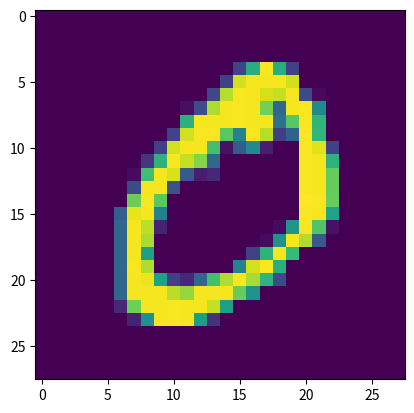

This chart was generated by the following Python code:
import matplotlib.pyplot as plt
import numpy as np

x = np.array([0,0,0,0,0,0,0,0,0,0,0,0,0,0,0,0,0,0,0,0,0,0,0,0,0,0,0,0,0,0,0,0,0,0,0,0,0,0,0,0,0,0,0,0,0,0,0,0,0,0,0,0,0,0,0,0,0,0,0,0,0,0,0,0,0,0,0,0,0,0,0,0,0,0,0,0,0,0,0,0,0,0,0,0,0,0,0,0,0,0,0,0,0,0,0,0,0,0,0,0,0,0,0,0,0,0,0,0,0,0,0,0,0,0,0,0,0,0,0,0,0,0,0,0,0,0,0,0,0,0,0,0,0,0,0,0,0,0,0,0,0,0,0,0,0,0,0,0,0,0,0,0,3,18,18,18,126,136,175,26,166,255,247,127,0,0,0,0,0,0,0,0,0,0,0,0,30,36,94,154,170,253,253,253,253,253,225,172,253,242,195,64,0,0,0,0,0,0,0,0,0,0,0,49,238,253,253,253,253,253,253,253,253,251,93,82,82,56,39,0,0,0,0,0,0,0,0,0,0,0,0,18,219,253,253,253,253,253,198,182,247,241,0,0,0,0,0,0,0,0,0,0,0,0,0,0,0,0,0,0,80,156,107,253,253,205,11,0,43,154,0,0,0,0,0,0,0,0,0,0,0,0,0,0,0,0,0,0,0,14,1,154,253,90,0,0,0,0,0,0,0,0,0,0,0,0,0,0,0,0,0,0,0,0,0,0,0,0,0,139,253,190,2,0,0,0,0,0,0,0,0,0,0,0,0,0,0,0,0,0,0,0,0,0,0,0,0,11,190,253,70,0,0,0,0,0,0,0,0,0,0,0,0,0,0,0,0,0,0,0,0,0,0,0,0,0,35,241,225,160,108,1,0,0,0,0,0,0,0,0,0,0,0,0,0,0,0,0,0,0,0,0,0,0,0,81,240,253,253,119,25,0,0,0,0,0,0,0,0,0,0,0,0,0,0,0,0,0,0,0,0,0,0,0,45,186,253,253,150,27,0,0,0,0,0,0,0,0,0,0,0,0,0,0,0,0,0,0,0,0,0,0,0,16,93,252,253,187,0,0,0,0,0,0,0,0,0,0,0,0,0,0,0,0,0,0,0,0,0,0,0,0,0,249,253,249,64,0,0,0,0,0,0,0,0,0,0,0,0,0,0,0,0,0,0,0,0,0,46,130,183,253,253,207,2,0,0,0,0,0,0,0,0,0,0,0,0,0,0,0,0,0,0,0,39,148,229,253,253,253,250,182,0,0,0,0,0,0,0,0,0,0,0,0,0,0,0,0,0,0,24,114,221,253,253,253,253,201,78,0,0,0,0,0,0,0,0,0,0,0,0,0,0,0,0,0,23,66,213,253,253,253,253,198,81,2,0,0,0,0,0,0,0,0,0,0,0,0,0,0,0,0,18,171,219,253,253,253,253,195,80,9,0,0,0,0,0,0,0,0,0,0,0,0,0,0,0,0,55,172,226,253,253,253,253,244,133,11,0,0,0,0,0,0,0,0,0,0,0,0,0,0,0,0,0,0,136,253,253,253,212,135,132,16,0,0,0,0,0,0,0,0,0,0,0,0,0,0,0,0,0,0,0,0,0,0,0,0,0,0,0,0,0,0,0,0,0,0,0,0,0,0,0,0,0,0,0,0,0,0,0,0,0,0,0,0,0,0,0,0,0,0,0,0,0,0,0,0,0,0,0,0,0,0,0,0,0,0,0,0,0,0,0,0,0,0,0,0,0,0,0,0,0,0,0,0,0,0,0,0,0,0,0,0])
y = np.array([0,0,0,0,0,0,0,0,0,0,0,0,0,0,0,0,0,0,0,0,0,0,0,0,0,0,0,0,0,0,0,0,0,0,0,0,0,0,0,0,0,0,0,0,0,0,0,0,0,0,0,0,0,0,0,0,0,0,0,0,0,0,0,0,0,0,0,0,0,0,0,0,0,0,0,0,0,0,0,0,0,0,0,0,0,0,0,0,0,0,0,0,0,0,0,0,0,0,0,0,0,0,0,0,0,0,0,0,0,0,0,0,0,0,0,0,0,0,0,0,0,0,0,0,0,0,0,51,159,253,159,50,0,0,0,0,0,0,0,0,0,0,0,0,0,0,0,0,0,0,0,0,0,0,48,238,252,252,252,237,0,0,0,0,0,0,0,0,0,0,0,0,0,0,0,0,0,0,0,0,0,54,227,253,252,239,233,252,57,6,0,0,0,0,0,0,0,0,0,0,0,0,0,0,0,0,0,10,60,224,252,253,252,202,84,252,253,122,0,0,0,0,0,0,0,0,0,0,0,0,0,0,0,0,0,163,252,252,252,253,252,252,96,189,253,167,0,0,0,0,0,0,0,0,0,0,0,0,0,0,0,0,51,238,253,253,190,114,253,228,47,79,255,168,0,0,0,0,0,0,0,0,0,0,0,0,0,0,0,48,238,252,252,179,12,75,121,21,0,0,253,243,50,0,0,0,0,0,0,0,0,0,0,0,0,0,38,165,253,233,208,84,0,0,0,0,0,0,253,252,165,0,0,0,0,0,0,0,0,0,0,0,0,7,178,252,240,71,19,28,0,0,0,0,0,0,253,252,195,0,0,0,0,0,0,0,0,0,0,0,0,57,252,252,63,0,0,0,0,0,0,0,0,0,253,252,195,0,0,0,0,0,0,0,0,0,0,0,0,198,253,190,0,0,0,0,0,0,0,0,0,0,255,253,196,0,0,0,0,0,0,0,0,0,0,0,76,246,252,112,0,0,0,0,0,0,0,0,0,0,253,252,148,0,0,0,0,0,0,0,0,0,0,0,85,252,230,25,0,0,0,0,0,0,0,0,7,135,253,186,12,0,0,0,0,0,0,0,0,0,0,0,85,252,223,0,0,0,0,0,0,0,0,7,131,252,225,71,0,0,0,0,0,0,0,0,0,0,0,0,85,252,145,0,0,0,0,0,0,0,48,165,252,173,0,0,0,0,0,0,0,0,0,0,0,0,0,0,86,253,225,0,0,0,0,0,0,114,238,253,162,0,0,0,0,0,0,0,0,0,0,0,0,0,0,0,85,252,249,146,48,29,85,178,225,253,223,167,56,0,0,0,0,0,0,0,0,0,0,0,0,0,0,0,85,252,252,252,229,215,252,252,252,196,130,0,0,0,0,0,0,0,0,0,0,0,0,0,0,0,0,0,28,199,252,252,253,252,252,233,145,0,0,0,0,0,0,0,0,0,0,0,0,0,0,0,0,0,0,0,0,25,128,252,253,252,141,37,0,0,0,0,0,0,0,0,0,0,0,0,0,0,0,0,0,0,0,0,0,0,0,0,0,0,0,0,0,0,0,0,0,0,0,0,0,0,0,0,0,0,0,0,0,0,0,0,0,0,0,0,0,0,0,0,0,0,0,0,0,0,0,0,0,0,0,0,0,0,0,0,0,0,0,0,0,0,0,0,0,0,0,0,0,0,0,0,0,0,0,0,0,0,0,0,0,0,0,0,0,0,0,0,0,0,0,0,0,0,0,0,0,0,0,0,0,0,0,0,0,0,0,0,0,0])

x = np.reshape(x, (28, 28))
y = np.reshape(y, (28, 28))

plt.imshow(x)
plt.show()

plt.imshow(y)
plt.show()